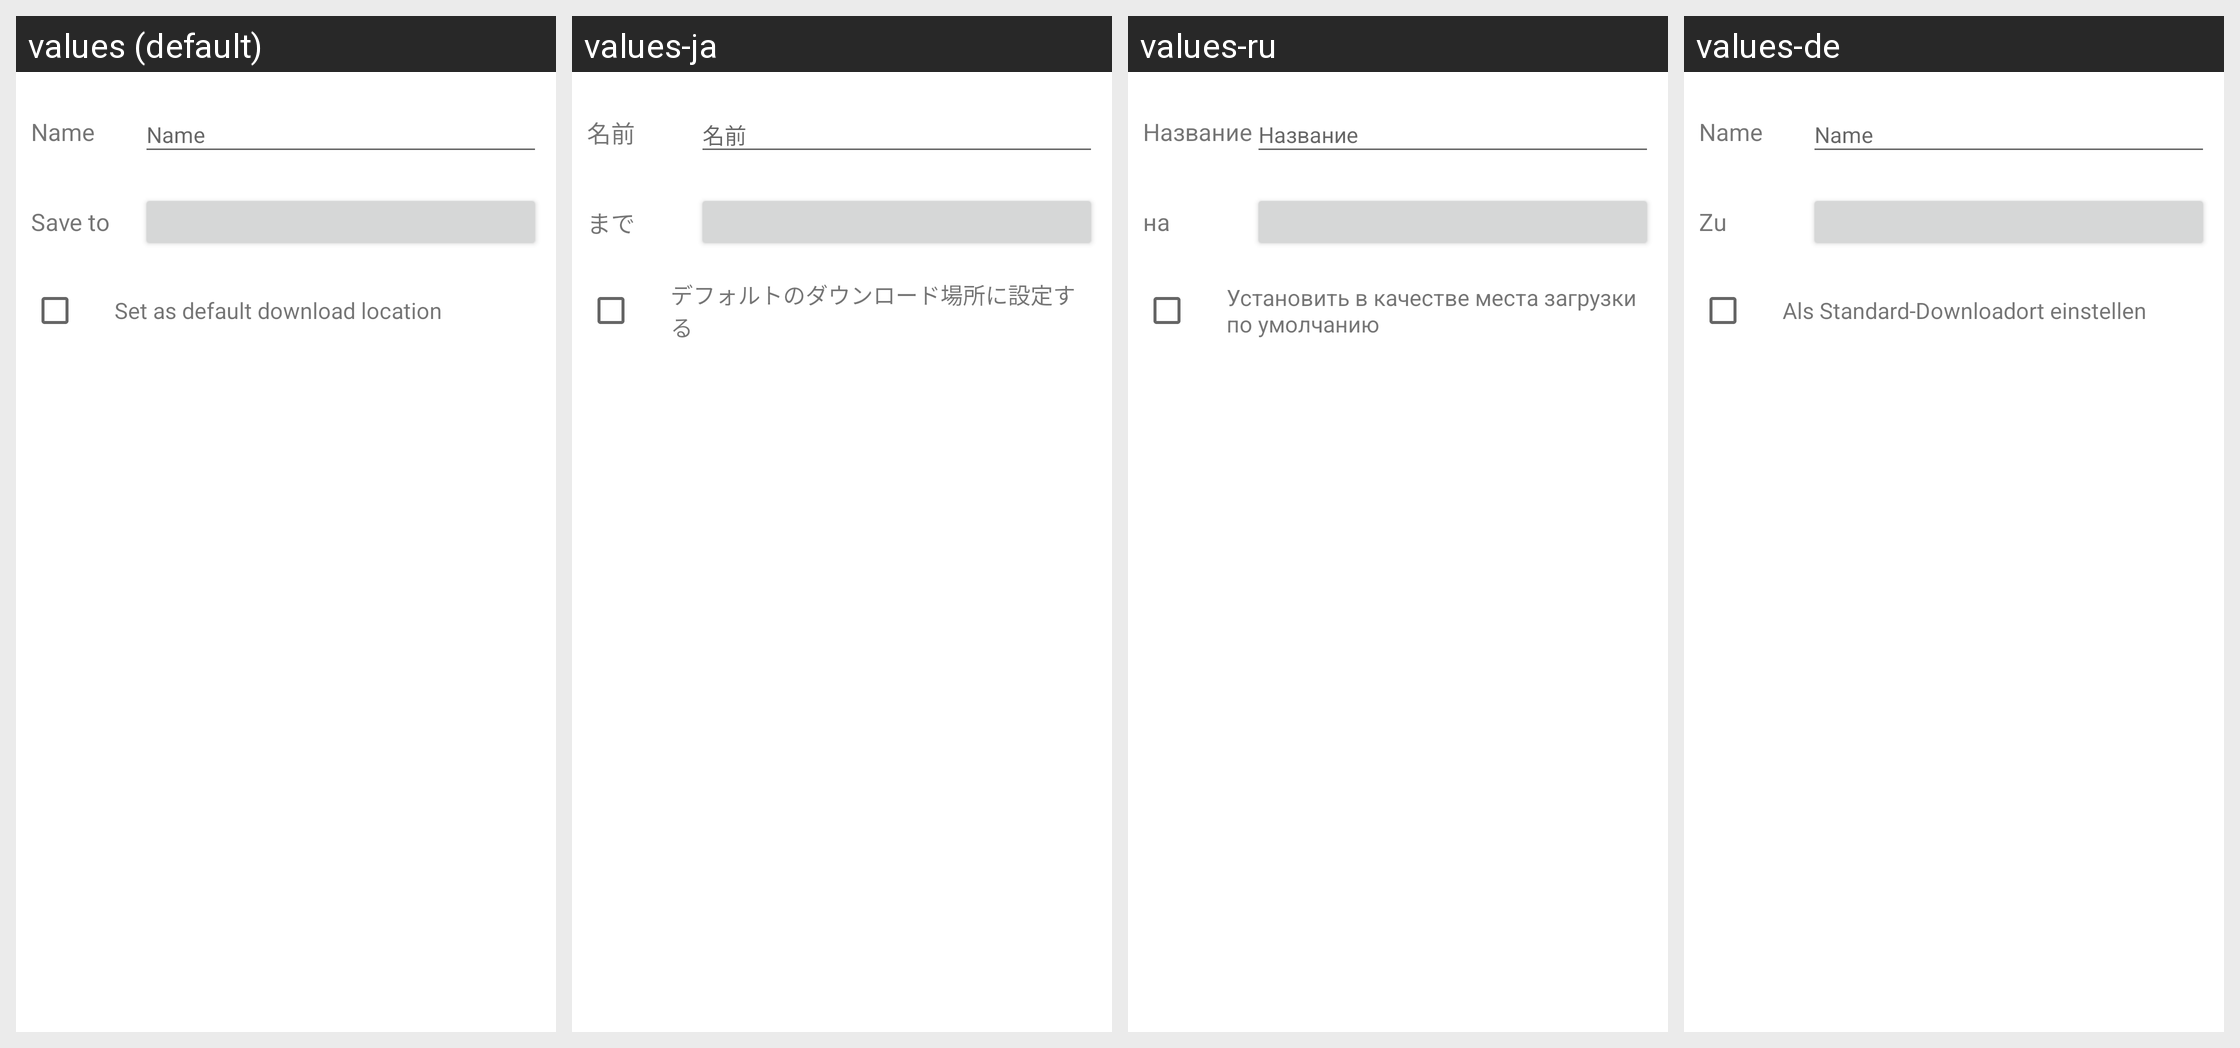

Here is an Android app screen in its default locale and in the app's own translations. Write out the translated-string differences for the strings that appear on this screen.
Android screen res/layout/download_save_path_dialog.xml rendered under 4 locales, left to right: values (default), values-ja, values-ru, values-de. Device: Nexus 5 (rendered at 1080×1920; each locale shown at half size, 540×960, under a caption strip naming it); theme Theme.MaterialComponents.DayNight.NoActionBar.
Other locales in the repository, not shown: values-ar, values-cs, values-da, values-el, values-en, values-es, values-fa, values-fr, values-hi, values-hu, values-in, values-it, values-ko, values-ms, values-nl, values-pl, values-pt, values-th, values-tr, values-vi, values-zh, values-zh-rCN, values-zh-rTW.
Strings drawn on this screen, with the default value and each locale's value (text and hints the layout hard-codes, and strings that could not be matched under every locale, appear in the picture but are not listed):

download_file_name
  values: Name
  values-ja: 名前
  values-ru: Название
  values-de: Name

download_save_path
  values: Save to
  values-ja: まで
  values-ru: на
  values-de: Zu

set_default_download_path
  values: Set as default download location
  values-ja: デフォルトのダウンロード場所に設定する
  values-ru: Установить в качестве места загрузки по умолчанию
  values-de: Als Standard-Downloadort einstellen
